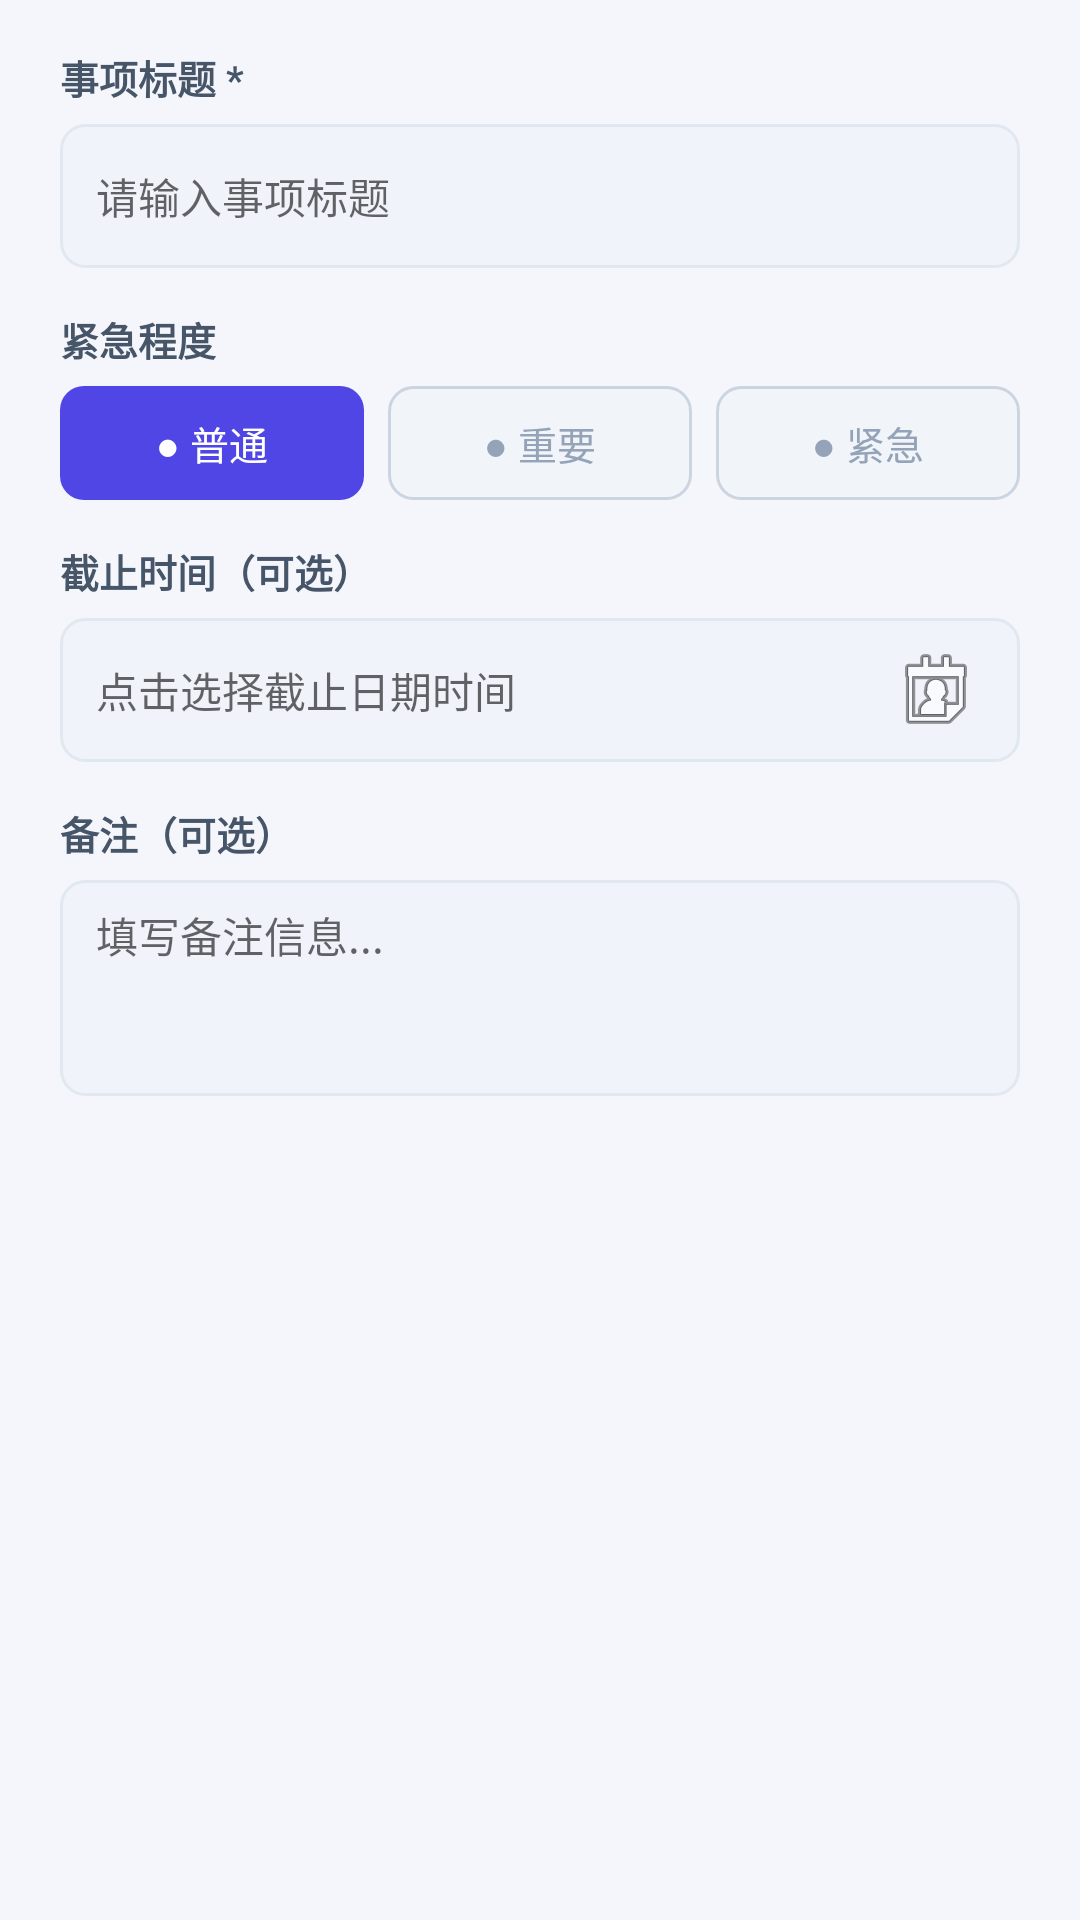

Reconstruct the res/layout file that produces this screen, plus the resources it refers to.
<!-- AndroidManifest.xml: application theme Theme.TowerOpsApp -->
<!-- res/layout/dialog_add_todo.xml -->
<?xml version="1.0" encoding="utf-8"?>
<LinearLayout xmlns:android="http://schemas.android.com/apk/res/android"
    android:layout_width="match_parent"
    android:layout_height="wrap_content"
    android:orientation="vertical"
    android:paddingStart="20dp"
    android:paddingEnd="20dp"
    android:paddingTop="16dp"
    android:paddingBottom="8dp">

    
    <TextView
        android:layout_width="match_parent"
        android:layout_height="wrap_content"
        android:text="事项标题 *"
        android:textSize="13sp"
        android:textColor="#475569"
        android:textStyle="bold" />

    <EditText
        android:id="@+id/etTodoTitle"
        android:layout_width="match_parent"
        android:layout_height="48dp"
        android:layout_marginTop="6dp"
        android:hint="请输入事项标题"
        android:textSize="14sp"
        android:textColor="#1E293B"
        android:background="@drawable/bg_input_round"
        android:paddingStart="12dp"
        android:paddingEnd="12dp"
        android:inputType="text"
        android:maxLines="1"
        android:imeOptions="actionNext" />

    
    <TextView
        android:layout_width="match_parent"
        android:layout_height="wrap_content"
        android:text="紧急程度"
        android:textSize="13sp"
        android:textColor="#475569"
        android:textStyle="bold"
        android:layout_marginTop="14dp" />

    
    <LinearLayout
        android:layout_width="match_parent"
        android:layout_height="38dp"
        android:orientation="horizontal"
        android:layout_marginTop="6dp"
        android:weightSum="3">

        
        <TextView
            android:id="@+id/btnPriorityNormal"
            android:layout_width="0dp"
            android:layout_height="match_parent"
            android:layout_weight="1"
            android:gravity="center"
            android:text="● 普通"
            android:textSize="13sp"
            android:textColor="#FFFFFF"
            android:background="@drawable/bg_priority_normal_selected"
            android:layout_marginEnd="4dp" />

        
        <TextView
            android:id="@+id/btnPriorityHigh"
            android:layout_width="0dp"
            android:layout_height="match_parent"
            android:layout_weight="1"
            android:gravity="center"
            android:text="● 重要"
            android:textSize="13sp"
            android:textColor="#94A3B8"
            android:background="@drawable/bg_priority_unselected"
            android:layout_marginStart="4dp"
            android:layout_marginEnd="4dp" />

        
        <TextView
            android:id="@+id/btnPriorityUrgent"
            android:layout_width="0dp"
            android:layout_height="match_parent"
            android:layout_weight="1"
            android:gravity="center"
            android:text="● 紧急"
            android:textSize="13sp"
            android:textColor="#94A3B8"
            android:background="@drawable/bg_priority_unselected"
            android:layout_marginStart="4dp" />

    </LinearLayout>

    
    <TextView
        android:layout_width="match_parent"
        android:layout_height="wrap_content"
        android:text="截止时间（可选）"
        android:textSize="13sp"
        android:textColor="#475569"
        android:textStyle="bold"
        android:layout_marginTop="14dp" />

    
    <TextView
        android:id="@+id/tvDueTime"
        android:layout_width="match_parent"
        android:layout_height="48dp"
        android:layout_marginTop="6dp"
        android:hint="点击选择截止日期时间"
        android:textSize="14sp"
        android:textColor="#1E293B"
        android:background="@drawable/bg_input_round"
        android:paddingStart="12dp"
        android:paddingEnd="12dp"
        android:gravity="center_vertical"
        android:drawableEnd="@android:drawable/ic_menu_my_calendar"
        android:drawablePadding="8dp" />

    
    <TextView
        android:layout_width="match_parent"
        android:layout_height="wrap_content"
        android:text="备注（可选）"
        android:textSize="13sp"
        android:textColor="#475569"
        android:textStyle="bold"
        android:layout_marginTop="14dp" />

    <EditText
        android:id="@+id/etTodoContent"
        android:layout_width="match_parent"
        android:layout_height="72dp"
        android:layout_marginTop="6dp"
        android:hint="填写备注信息..."
        android:textSize="14sp"
        android:textColor="#1E293B"
        android:background="@drawable/bg_input_round"
        android:paddingStart="12dp"
        android:paddingEnd="12dp"
        android:paddingTop="8dp"
        android:paddingBottom="8dp"
        android:inputType="textMultiLine"
        android:gravity="top"
        android:maxLines="3" />

</LinearLayout>
<!-- resources referenced by this layout -->
<resources>
  <!-- drawable bg_input_round (drawable) -->
  <?xml version="1.0" encoding="utf-8"?>
  <shape xmlns:android="http://schemas.android.com/apk/res/android"
      android:shape="rectangle">
      <solid android:color="#F0F3FA" />
      <corners android:radius="8dp" />
      <stroke android:width="1dp" android:color="#E2E8F0" />
  </shape>
  <!-- drawable bg_priority_normal_selected (drawable) -->
  <?xml version="1.0" encoding="utf-8"?>
  <shape xmlns:android="http://schemas.android.com/apk/res/android"
      android:shape="rectangle">
      <solid android:color="#4F46E5" />
      <corners android:radius="8dp" />
  </shape>
  <!-- drawable bg_priority_unselected (drawable) -->
  <?xml version="1.0" encoding="utf-8"?>
  <shape xmlns:android="http://schemas.android.com/apk/res/android"
      android:shape="rectangle">
      <solid android:color="#F1F5F9" />
      <stroke android:width="1dp" android:color="#CBD5E1" />
      <corners android:radius="8dp" />
  </shape>
  <style name="Theme.TowerOpsApp" parent="Theme.MaterialComponents.DayNight.NoActionBar">
          <item name="colorPrimary">#4F46E5</item>
          <item name="colorPrimaryDark">#4338CA</item>
          <item name="colorPrimaryVariant">#4338CA</item>
          <item name="colorAccent">#4F46E5</item>
          <item name="colorOnPrimary">#FFFFFF</item>
          <item name="colorSurface">#FFFFFF</item>
          <item name="colorOnSurface">#1E2347</item>
          <item name="android:windowBackground">#F4F6FB</item>
          <item name="android:statusBarColor">#4F46E5</item>
          <item name="android:windowLightStatusBar">false</item>
          <item name="android:navigationBarColor">#FFFFFF</item>
          
          <item name="colorControlActivated">#4F46E5</item>
          <item name="colorControlHighlight">#1A4F46E5</item>
          
          <item name="materialButtonStyle">@style/PrimaryButton</item>
      </style>
  <style name="PrimaryButton" parent="Widget.MaterialComponents.Button">
          <item name="android:textColor">#FFFFFF</item>
          <item name="backgroundTint">#4F46E5</item>
          <item name="cornerRadius">8dp</item>
          <item name="android:letterSpacing">0</item>
          <item name="android:stateListAnimator">@null</item>
          <item name="android:minHeight">36dp</item>
          <item name="android:paddingTop">0dp</item>
          <item name="android:paddingBottom">0dp</item>
      </style>
</resources>
